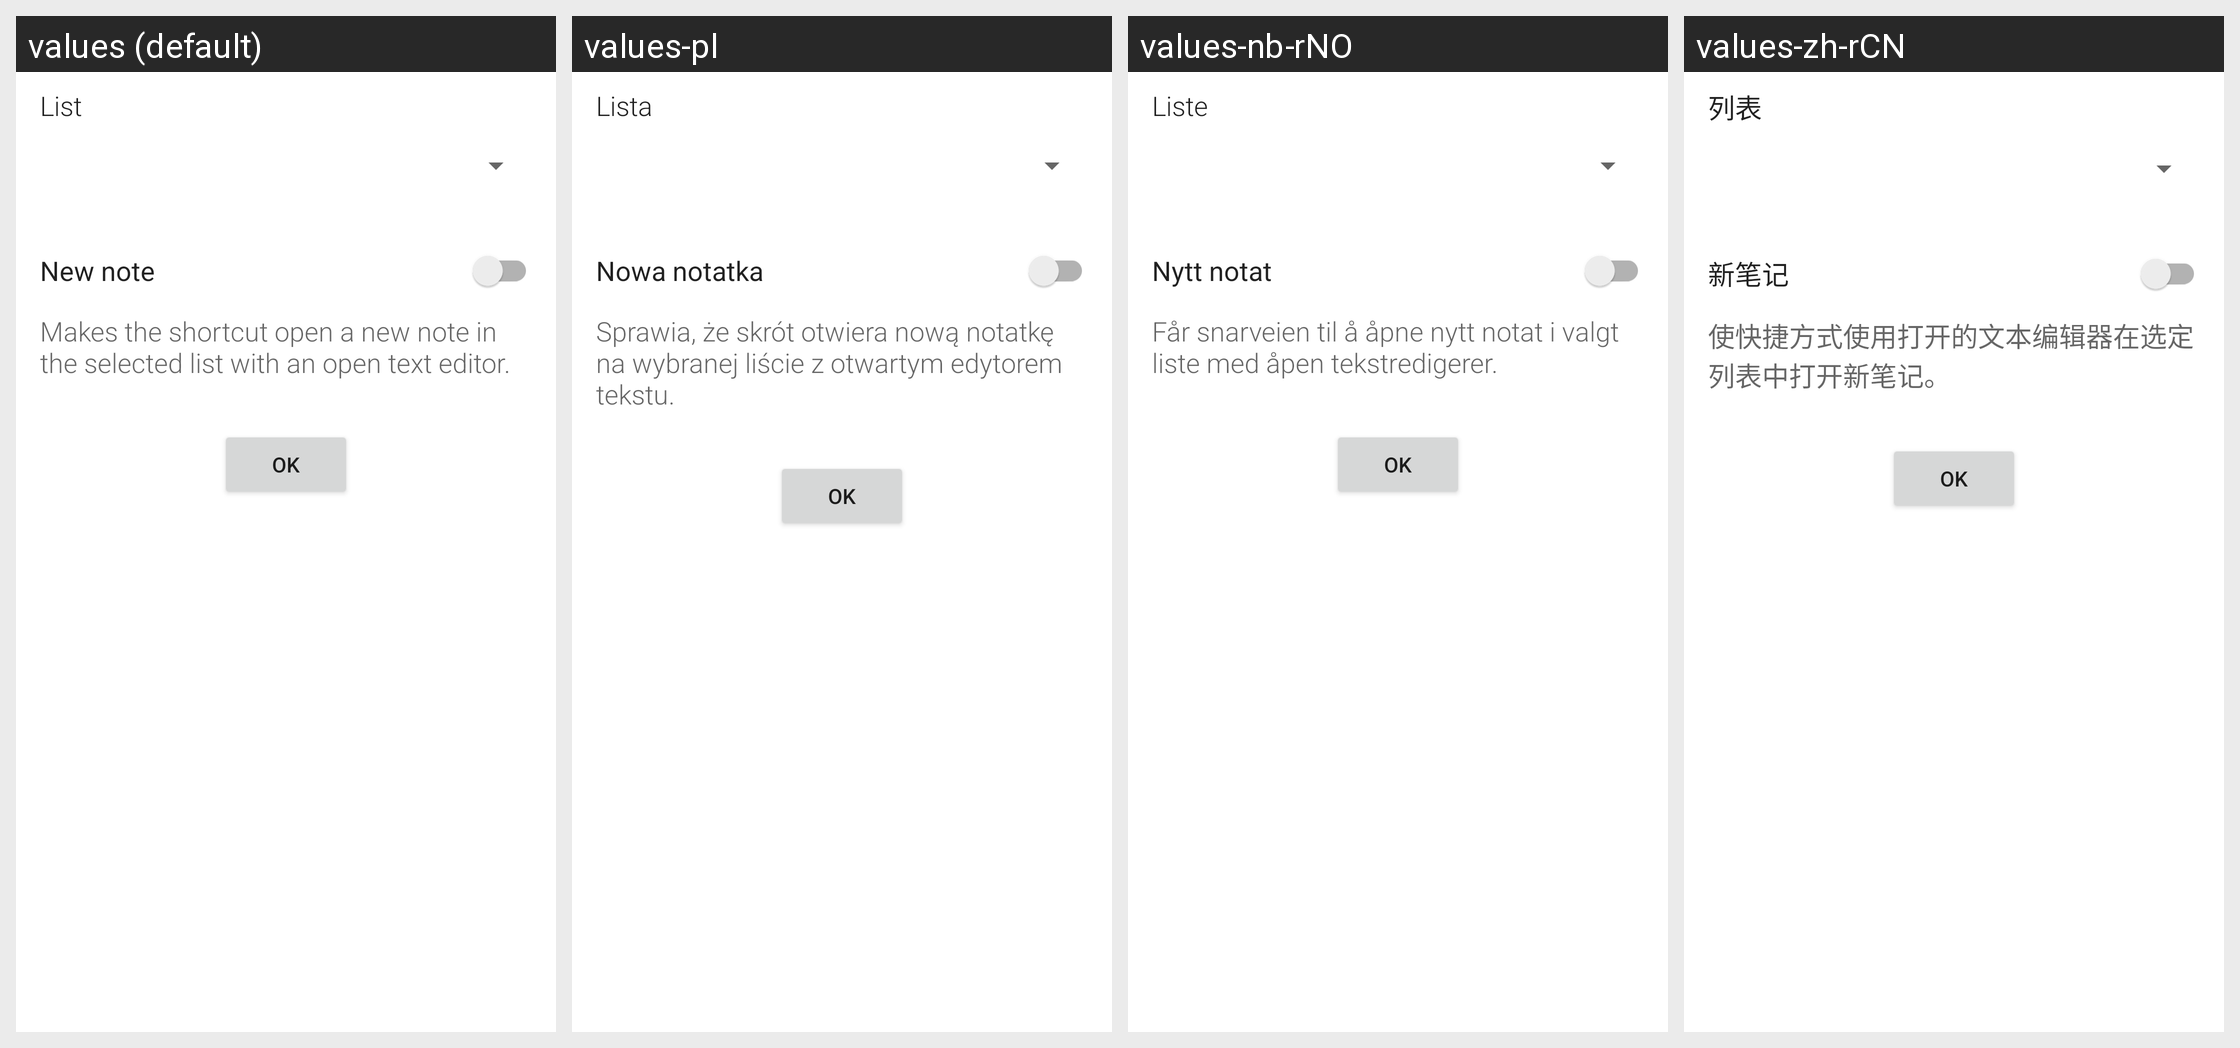

For this localized Android screen grid, give each drawn string resource with its value in every locale shown.
Android screen res/layout/activity_shortcut_config.xml rendered under 4 locales, left to right: values (default), values-pl, values-nb-rNO, values-zh-rCN. Device: Nexus 5 (rendered at 1080×1920; each locale shown at half size, 540×960, under a caption strip naming it); theme Theme.MaterialComponents.DayNight.NoActionBar.
Other locales in the repository, not shown: values-af, values-ar, values-bg, values-ca-rES, values-co, values-cs, values-da, values-de, values-el, values-es, values-et, values-fa, values-fi-rFI, values-fr, values-gl, values-hu, values-in-rID, values-it, values-iw-rIL, values-ja, values-ko, values-nl, values-nn, values-no-rNO, values-pt, values-pt-rBR, values-pt-rPT, values-ro, values-ru, values-sk, values-sl, values-sv, values-ta, values-tr, values-uk, values-vec, values-vi, values-zh-rTW.
Strings drawn on this screen, with the default value and each locale's value (text and hints the layout hard-codes, and strings that could not be matched under every locale, appear in the picture but are not listed):

settings_list
  values: List
  values-pl: Lista
  values-nb-rNO: Liste
  values-zh-rCN: 列表

title_create
  values: New note
  values-pl: Nowa notatka
  values-nb-rNO: Nytt notat
  values-zh-rCN: 新笔记

shortcut_help1
  values: Makes the shortcut open a new note in the selected list with an open text editor.
  values-pl: Sprawia, że skrót otwiera nową notatkę na wybranej liście z otwartym edytorem tekstu.
  values-nb-rNO: Får snarveien til å åpne nytt notat i valgt liste med åpen tekstredigerer.
  values-zh-rCN: 使快捷方式使用打开的文本编辑器在选定列表中打开新笔记。
